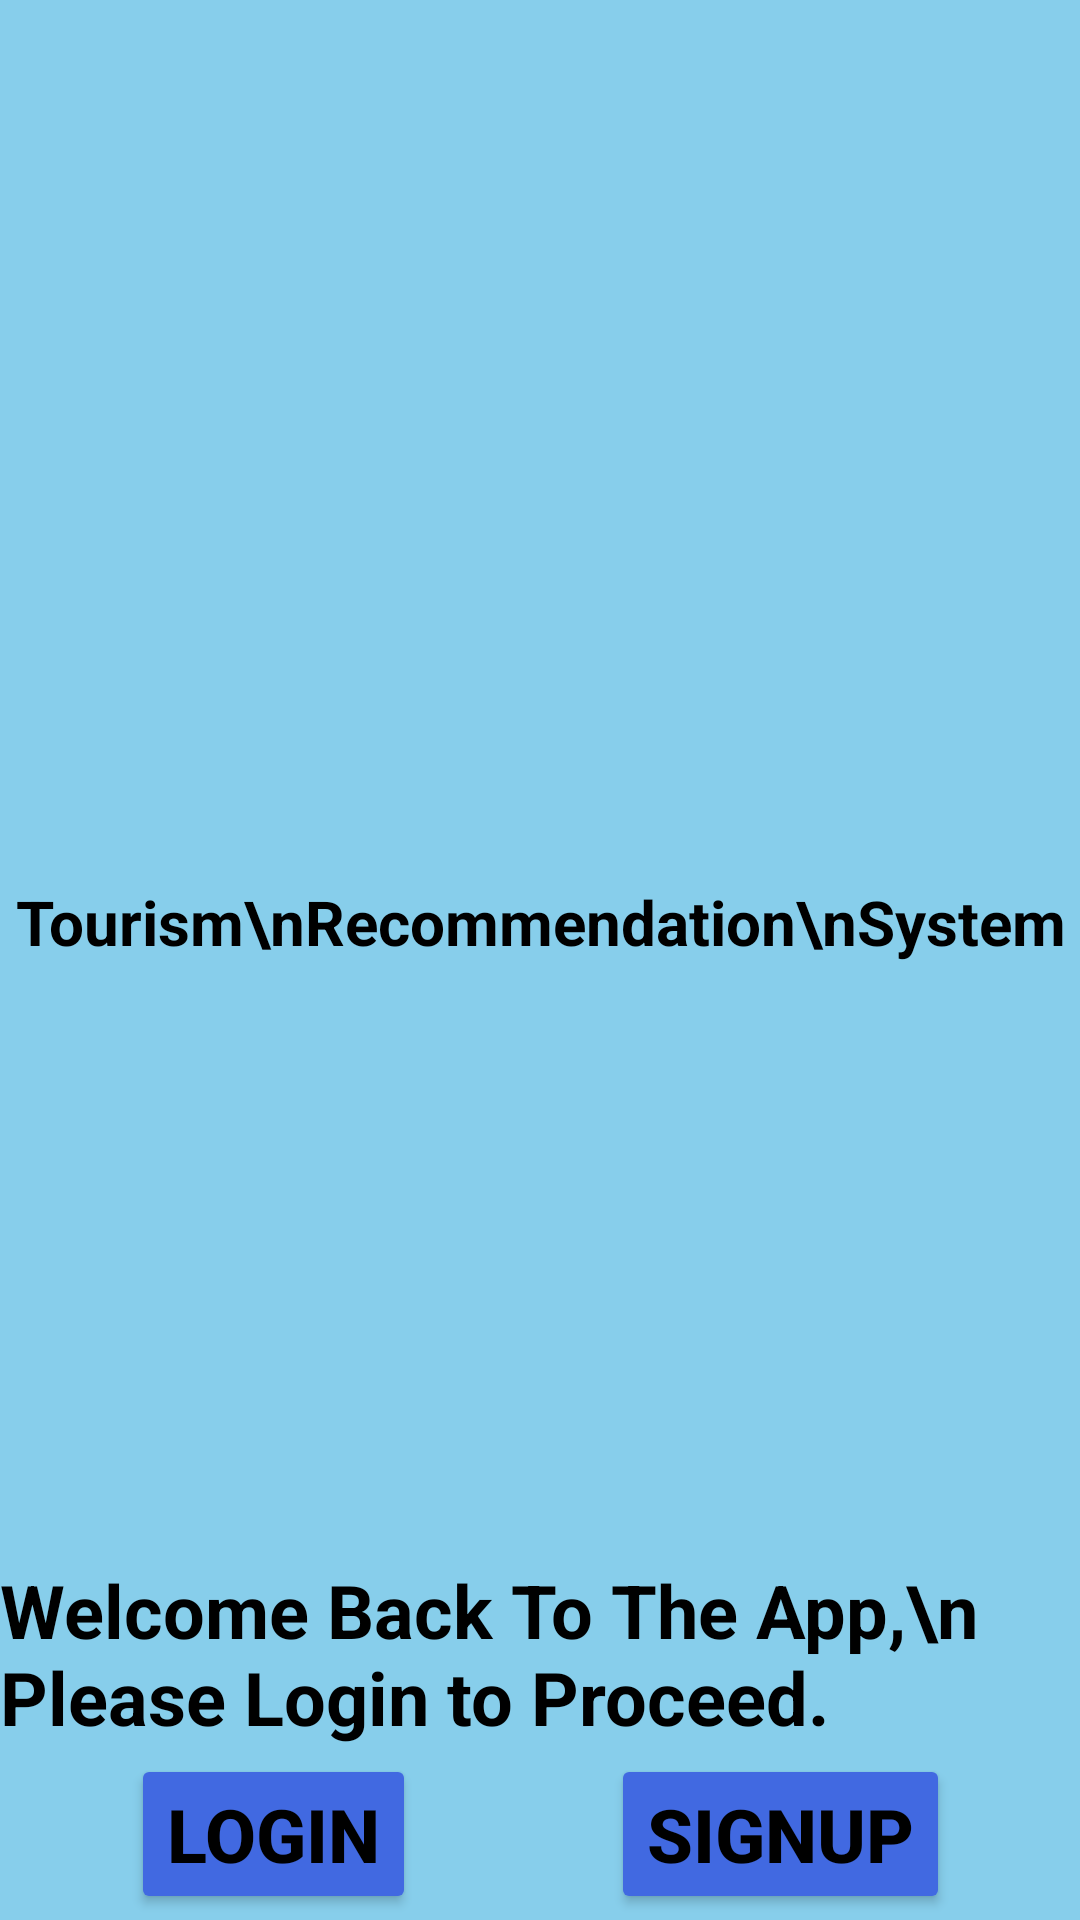

Here is an Android app screen rendered from its layout file. Give the layout XML and the strings, colors and styles it references.
<!-- AndroidManifest.xml: application theme Theme.Home_Window -->
<!-- res/layout/activity_main.xml -->
<?xml version="1.0" encoding="utf-8"?>
<androidx.constraintlayout.widget.ConstraintLayout xmlns:android="http://schemas.android.com/apk/res/android"
    xmlns:app="http://schemas.android.com/apk/res-auto"
    xmlns:tools="http://schemas.android.com/tools"
    android:layout_width="match_parent"
    android:layout_height="match_parent"
    android:background="#87CEEB"
    tools:context=".MainActivity">

    <ImageView
        android:id="@+id/imageView"
        android:layout_width="418dp"
        android:layout_height="488dp"
        android:src="@drawable/b"
        app:layout_constraintEnd_toEndOf="parent"
        app:layout_constraintHorizontal_bias="0.571"
        app:layout_constraintStart_toStartOf="parent"
        app:layout_constraintTop_toTopOf="parent"
        tools:ignore="MissingConstraints" />

    <TextView
        android:id="@+id/textView"
        android:layout_width="wrap_content"
        android:layout_height="wrap_content"
        android:layout_marginTop="32dp"
        android:text="Welcome Back To The App,\n  Please Login to Proceed."
        android:textColor="#000000"
        android:textSize="12pt"
        android:textStyle="bold"
        app:layout_constraintEnd_toEndOf="parent"
        app:layout_constraintStart_toStartOf="parent"
        app:layout_constraintTop_toBottomOf="@+id/imageView"
        tools:ignore="MissingConstraints" />

    <TextView
        android:id="@+id/textView3"
        android:layout_width="wrap_content"
        android:layout_height="wrap_content"
        android:text="Tourism\nRecommendation\nSystem"
        android:textAlignment="center"
        android:textColor="#000000"
        android:textSize="10pt"
        android:textStyle="bold"
        app:layout_constraintBottom_toBottomOf="@+id/imageView"
        app:layout_constraintEnd_toEndOf="parent"
        app:layout_constraintHorizontal_bias="0.497"
        app:layout_constraintStart_toStartOf="parent"
        app:layout_constraintTop_toTopOf="parent"
        app:layout_constraintVertical_bias="0.637"
        tools:ignore="MissingConstraints" />

    <LinearLayout
        android:layout_width="wrap_content"
        android:layout_height="wrap_content"
        android:orientation="horizontal"
        app:layout_constraintBottom_toBottomOf="parent"
        app:layout_constraintEnd_toEndOf="@+id/textView"
        app:layout_constraintStart_toStartOf="@+id/textView"
        app:layout_constraintTop_toBottomOf="@+id/textView">

        <Button
            android:id="@+id/bt1"
            android:layout_width="wrap_content"
            android:layout_height="wrap_content"
            android:backgroundTint="@color/royalblue"
            android:text="Login"
            android:textColor="@color/black"
            android:textSize="12pt"
            android:textStyle="bold" />

        <Space
            android:layout_width="65dp"
            android:layout_height="wrap_content"
            android:layout_weight="1" />

        <Button
            android:id="@+id/button2"
            android:layout_width="wrap_content"
            android:layout_height="wrap_content"
            android:backgroundTint="@color/royalblue"
            android:text="SignUp"
            android:textColor="@color/black"
            android:textSize="12pt"
            android:textStyle="bold" />
    </LinearLayout>

</androidx.constraintlayout.widget.ConstraintLayout>
<!-- resources referenced by this layout -->
<resources>
  <color name="black">#FF000000</color>
  <color name="royalblue">#4169E1</color>&gt;
  <style name="Theme.Home_Window" parent="Base.Theme.Home_Window" />
  <style name="Base.Theme.Home_Window" parent="Theme.Material3.DayNight.NoActionBar">
          
          
      </style>
</resources>
